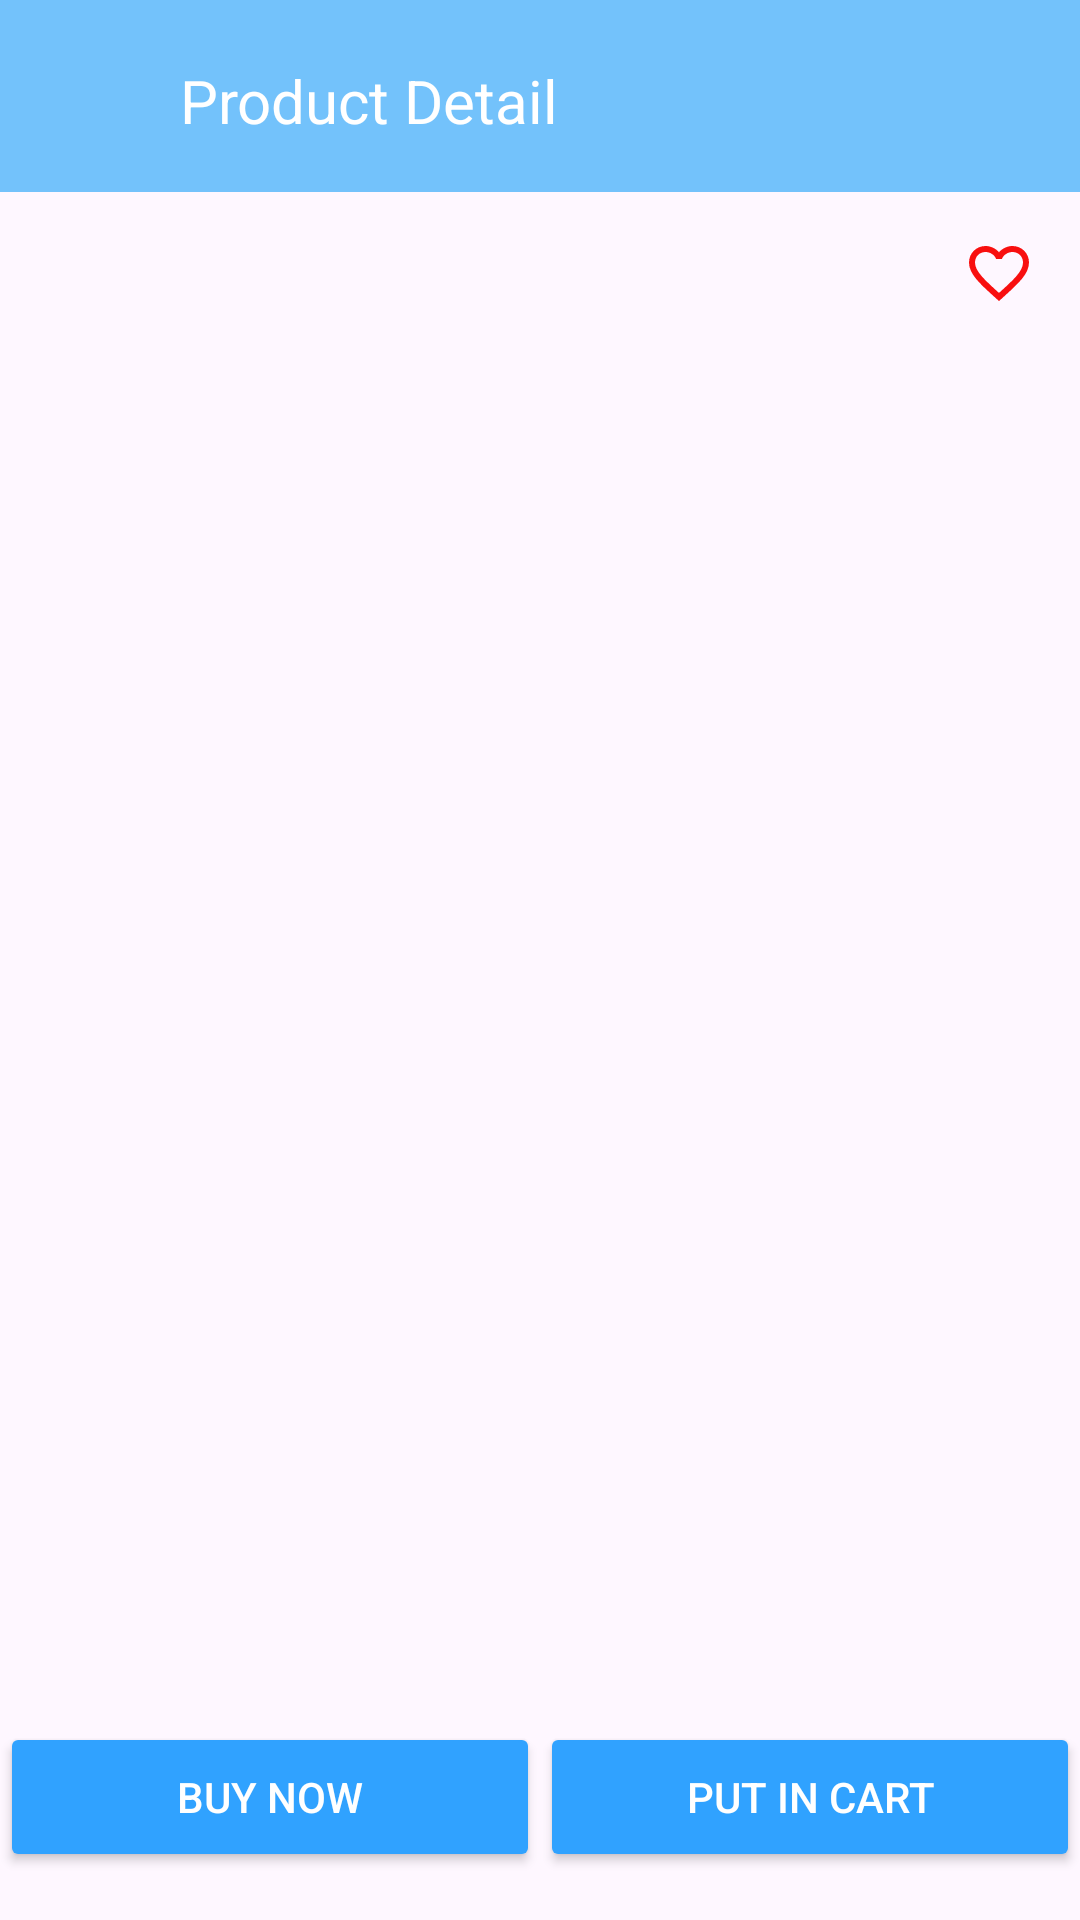

Here is an Android app screen rendered from its layout file. Give the layout XML and the strings, colors and styles it references.
<!-- AndroidManifest.xml: application theme Theme.ECommerceAppPraFinalProject -->
<!-- res/layout/fragment_detail_product.xml -->
<?xml version="1.0" encoding="utf-8"?>
<androidx.coordinatorlayout.widget.CoordinatorLayout xmlns:android="http://schemas.android.com/apk/res/android"
    xmlns:tools="http://schemas.android.com/tools"
    android:layout_width="match_parent"
    android:layout_height="match_parent"
    xmlns:app="http://schemas.android.com/apk/res-auto"
    tools:context=".view.ui.DetailProductFragment">

    <com.google.android.material.appbar.AppBarLayout
        android:layout_width="match_parent"
        android:layout_height="wrap_content"
        android:background="@color/maya_blue">

        <com.google.android.material.appbar.MaterialToolbar
            android:id="@+id/topAppBar"
            android:layout_width="match_parent"
            android:layout_height="?attr/actionBarSize"
            android:gravity="center">

            <com.google.android.material.imageview.ShapeableImageView
                android:layout_width="wrap_content"
                android:layout_height="wrap_content"
                android:src="@drawable/ic_arrow_back"
                android:layout_margin="20dp"/>

            <com.google.android.material.textview.MaterialTextView
                android:layout_width="wrap_content"
                android:layout_height="wrap_content"
                android:text="@string/product_detail"
                android:textColor="@color/white"
                android:textSize="20sp"
                android:layout_margin="20dp"/>

        </com.google.android.material.appbar.MaterialToolbar>

    </com.google.android.material.appbar.AppBarLayout>

    <androidx.constraintlayout.widget.ConstraintLayout
        android:layout_width="match_parent"
        android:layout_height="match_parent"
        app:layout_behavior="com.google.android.material.appbar.AppBarLayout$ScrollingViewBehavior">

        <ImageView
            android:id="@+id/iv_photo"
            android:layout_width="match_parent"
            android:layout_height="250dp"
            android:scaleType="centerCrop"
            app:layout_constraintEnd_toEndOf="parent"
            app:layout_constraintStart_toStartOf="parent"
            app:layout_constraintTop_toTopOf="parent"
            tools:src="@tools:sample/avatars" />

        <com.google.android.material.imageview.ShapeableImageView
            android:id="@+id/btnFavor"
            android:layout_width="wrap_content"
            android:layout_height="wrap_content"
            android:src="@drawable/ic_favourite_false"
            android:layout_margin="15dp"
            app:layout_constraintEnd_toEndOf="parent"
            app:layout_constraintTop_toTopOf="parent"/>



        <com.google.android.material.textview.MaterialTextView
            android:id="@+id/tv_name"
            android:layout_width="0dp"
            android:layout_height="wrap_content"
            android:layout_margin="10dp"
            android:textColor="@color/black"
            android:textSize="18sp"
            android:textStyle="bold"
            app:layout_constraintStart_toStartOf="parent"
            app:layout_constraintTop_toBottomOf="@+id/iv_photo"
            tools:text="@string/product_name" />
        <com.google.android.material.textview.MaterialTextView
            android:id="@+id/tvCategoryName"
            android:layout_width="0dp"
            android:layout_height="wrap_content"
            android:layout_margin="10dp"
            android:textColor="@color/black"
            app:layout_constraintEnd_toEndOf="parent"
            app:layout_constraintStart_toStartOf="parent"
            app:layout_constraintTop_toBottomOf="@+id/tv_name"
            tools:text="Category" />
        <com.google.android.material.textview.MaterialTextView
            android:id="@+id/tv_description"
            android:layout_width="0dp"
            android:layout_height="wrap_content"
            android:layout_margin="10dp"
            android:textColor="@color/black"
            app:layout_constraintStart_toStartOf="@id/iv_photo"
            app:layout_constraintTop_toBottomOf="@+id/tvCategoryName"
            tools:text="@string/product_description" />


        <com.google.android.material.textview.MaterialTextView
            android:id="@+id/tvHarga"
            android:layout_width="0dp"
            android:layout_height="wrap_content"
            android:layout_margin="10dp"
            android:layout_marginTop="16dp"
            android:layout_marginEnd="60dp"
            android:textColor="@color/black"
            android:textSize="16sp"
            android:textStyle="bold"
            app:layout_constraintEnd_toEndOf="parent"
            app:layout_constraintTop_toBottomOf="@+id/tv_description"
            tools:text="harga" />

        <LinearLayout
            android:layout_width="match_parent"
            android:layout_height="wrap_content"
            android:orientation="horizontal"
            android:layout_marginBottom="16dp"
            android:gravity="center"
            app:layout_constraintBottom_toBottomOf="parent">

            <androidx.appcompat.widget.AppCompatButton
                android:id="@+id/btn_order"
                android:layout_width="0dp"
                android:layout_height="50dp"
                android:layout_weight="1"
                android:text="@string/buy_now"
                android:textColor="@color/white"
                android:backgroundTint="@color/brilliant_azure"
                />

            <androidx.appcompat.widget.AppCompatButton
                android:id="@+id/btn_cart"
                android:layout_width="0dp"
                android:layout_height="50dp"
                android:layout_weight="1"
                android:text="@string/put_in_cart"
                android:textColor="@color/white"
                android:backgroundTint="@color/brilliant_azure"
                />
        </LinearLayout>
    </androidx.constraintlayout.widget.ConstraintLayout>

</androidx.coordinatorlayout.widget.CoordinatorLayout>
<!-- resources referenced by this layout -->
<resources>
  <color name="black">#FF000000</color>
  <color name="brilliant_azure">#30A2FF</color>
  <color name="maya_blue">#73C2FB</color>
  <color name="white">#FFFFFFFF</color>
  <!-- drawable ic_favourite_false (drawable) -->
  <vector android:height="24dp" android:tint="#F80F0F"
      android:viewportHeight="24" android:viewportWidth="24"
      android:width="24dp" xmlns:android="http://schemas.android.com/apk/res/android">
      <path android:fillColor="@android:color/white" android:pathData="M16.5,3c-1.74,0 -3.41,0.81 -4.5,2.09C10.91,3.81 9.24,3 7.5,3 4.42,3 2,5.42 2,8.5c0,3.78 3.4,6.86 8.55,11.54L12,21.35l1.45,-1.32C18.6,15.36 22,12.28 22,8.5 22,5.42 19.58,3 16.5,3zM12.1,18.55l-0.1,0.1 -0.1,-0.1C7.14,14.24 4,11.39 4,8.5 4,6.5 5.5,5 7.5,5c1.54,0 3.04,0.99 3.57,2.36h1.87C13.46,5.99 14.96,5 16.5,5c2,0 3.5,1.5 3.5,3.5 0,2.89 -3.14,5.74 -7.9,10.05z"/>
  </vector>
  <string name="buy_now">Buy Now</string>
  <string name="product_description">Description Description</string>
  <string name="product_detail">Product Detail</string>
  <string name="product_name">Product Name</string>
  <string name="put_in_cart">Put in Cart</string>
  <style name="Theme.ECommerceAppPraFinalProject" parent="Base.Theme.ECommerceAppPraFinalProject" />
  <style name="Base.Theme.ECommerceAppPraFinalProject" parent="Theme.Material3.DayNight.NoActionBar">
          
          
      </style>
</resources>
